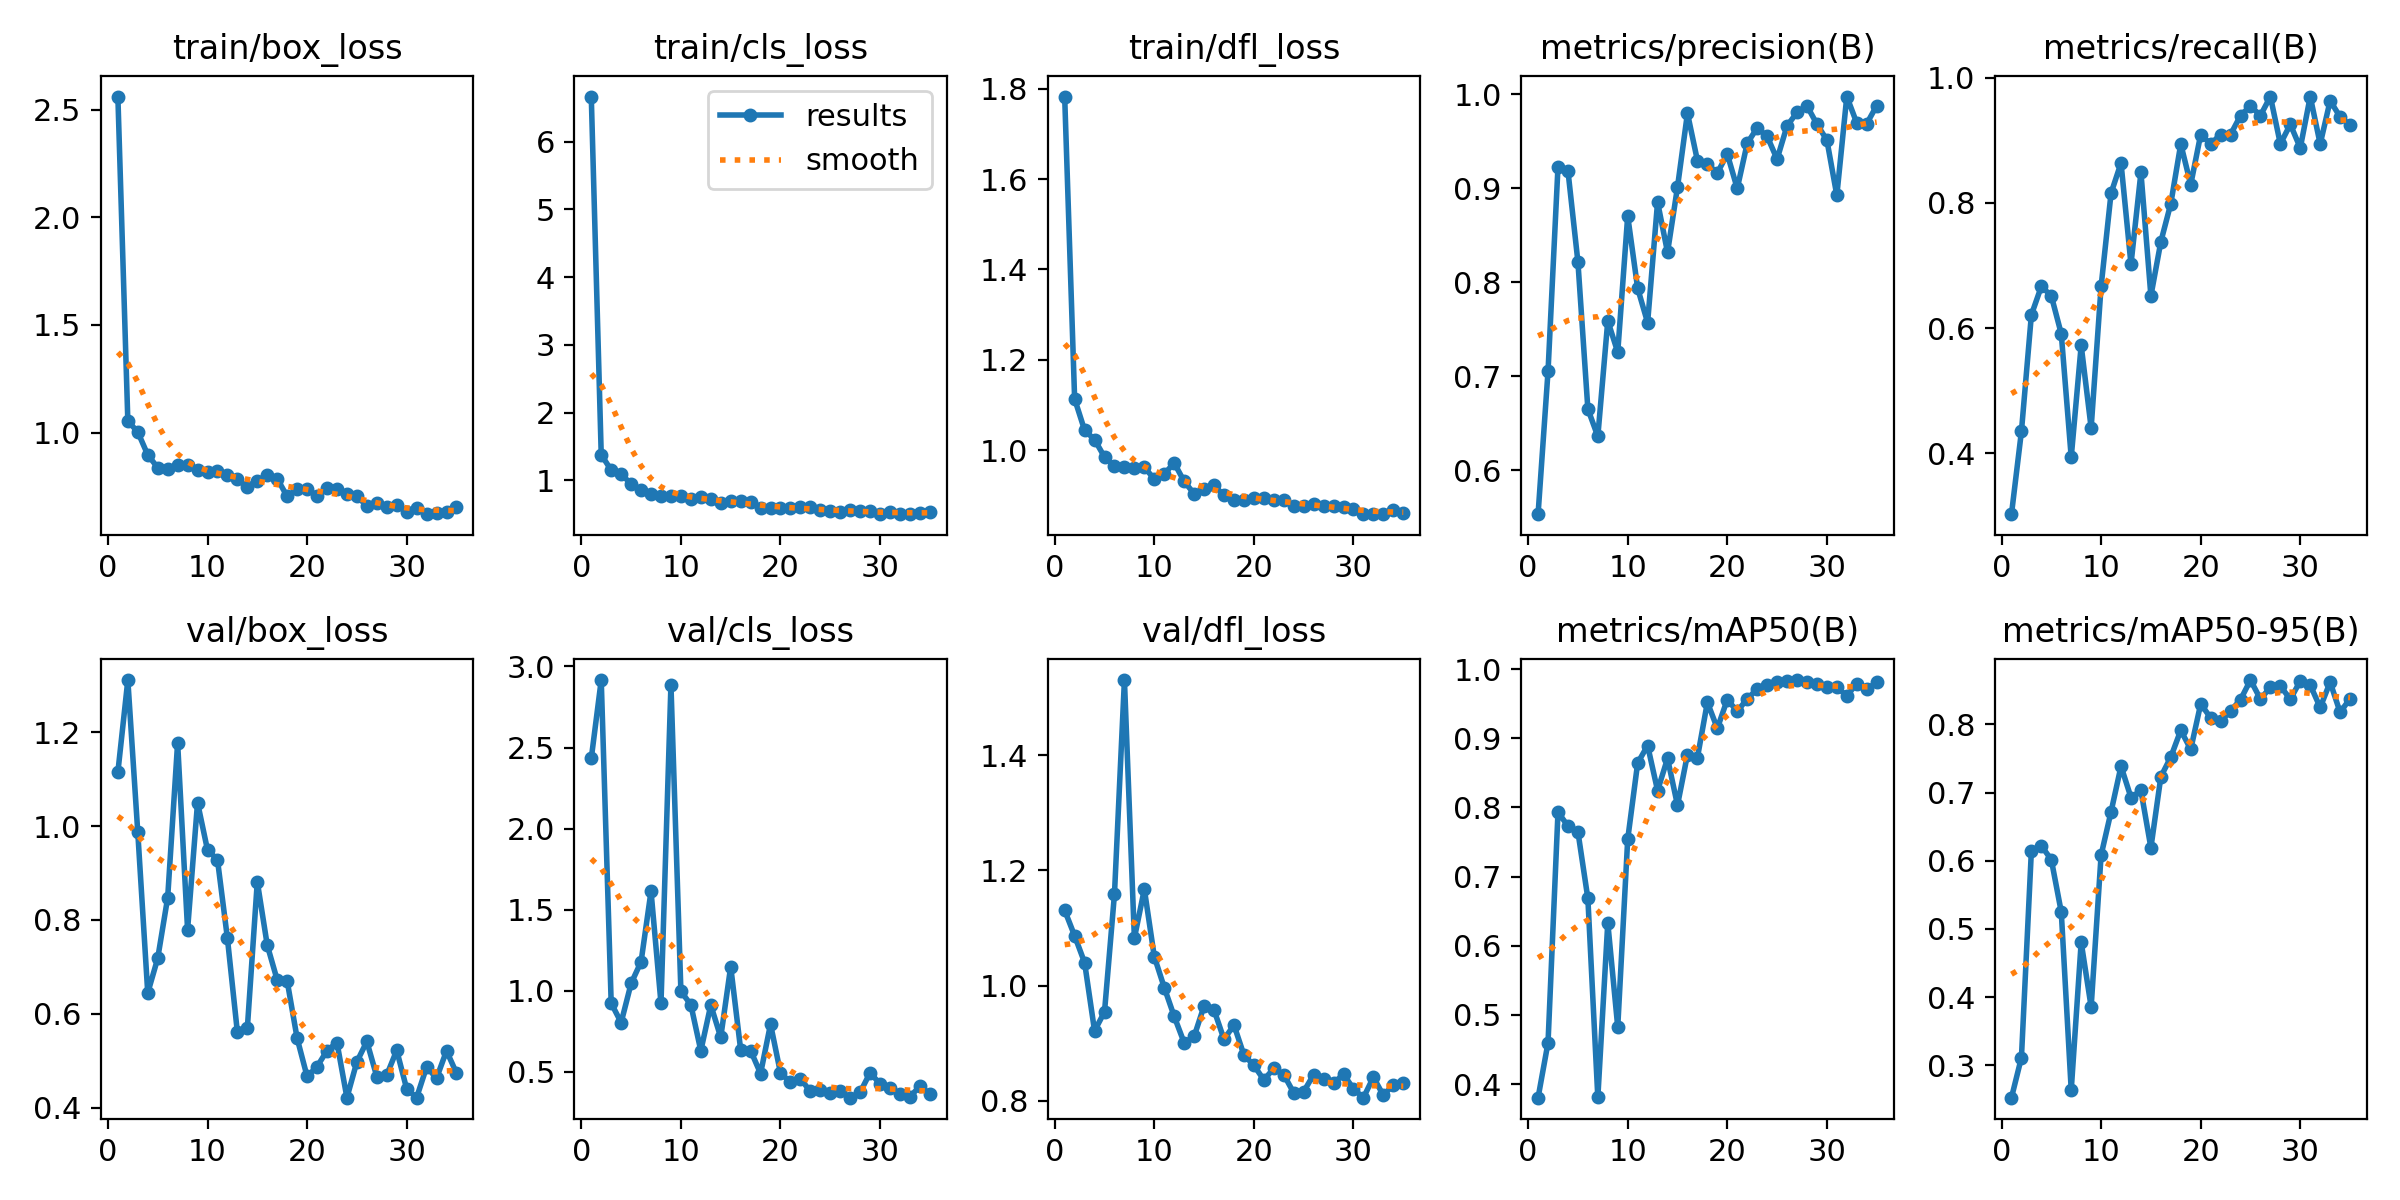

Data behind this chart, as committed beside it:
epoch, time, train/box_loss, train/cls_loss, train/dfl_loss, metrics/precision(B), metrics/recall(B), metrics/mAP50(B), metrics/mAP50-95(B), val/box_loss, val/cls_loss, val/dfl_loss, lr/pg0, lr/pg1, lr/pg2
1, 9.294, 2.561, 6.666, 1.783, 0.5532, 0.303, 0.3804, 0.2526, 1.115, 2.433, 1.131, 0.00016, 0.00016, 0.08416
2, 15.09, 1.054, 1.378, 1.113, 0.7053, 0.4351, 0.46, 0.3114, 1.311, 2.916, 1.087, 0.0003284, 0.0003284, 0.06733
3, 22.22, 1.003, 1.153, 1.044, 0.923, 0.6212, 0.793, 0.6149, 0.9863, 0.9243, 1.04, 0.0004951, 0.0004951, 0.05049
4, 29.14, 0.8967, 1.093, 1.023, 0.9186, 0.6667, 0.7733, 0.6218, 0.6446, 0.8048, 0.9215, 0.0006601, 0.0006601, 0.03366
5, 36.02, 0.8372, 0.9486, 0.9845, 0.8218, 0.6515, 0.7651, 0.6017, 0.7183, 1.046, 0.9545, 0.0008234, 0.0008234, 0.01682
6, 42.05, 0.8304, 0.8522, 0.9635, 0.6651, 0.5909, 0.6685, 0.5249, 0.8474, 1.18, 1.159, 0.0009752, 0.0009752, 0.0009752
7, 48.12, 0.8493, 0.8052, 0.9632, 0.636, 0.3939, 0.3808, 0.2637, 1.177, 1.614, 1.531, 0.0009703, 0.0009703, 0.0009703
8, 54.21, 0.8508, 0.7773, 0.961, 0.7589, 0.5725, 0.6331, 0.4804, 0.7794, 0.9244, 1.082, 0.0009654, 0.0009654, 0.0009654
9, 60.16, 0.8262, 0.7747, 0.9616, 0.7256, 0.4407, 0.4826, 0.3856, 1.05, 2.887, 1.167, 0.0009604, 0.0009604, 0.0009604
10, 66.26, 0.818, 0.7659, 0.936, 0.8705, 0.6667, 0.7539, 0.6082, 0.949, 0.9977, 1.05, 0.0009555, 0.0009555, 0.0009555
11, 72.28, 0.824, 0.7264, 0.9471, 0.7936, 0.8155, 0.8642, 0.6718, 0.9285, 0.9142, 0.9967, 0.0009505, 0.0009505, 0.0009505
12, 79.19, 0.8025, 0.7557, 0.9713, 0.757, 0.8636, 0.8896, 0.7386, 0.761, 0.6308, 0.9466, 0.0009455, 0.0009455, 0.0009455
13, 86.12, 0.7826, 0.7255, 0.9304, 0.8853, 0.7021, 0.8244, 0.6927, 0.5608, 0.9126, 0.9008, 0.0009406, 0.0009406, 0.0009406
14, 92.23, 0.7468, 0.6694, 0.9032, 0.8318, 0.8485, 0.8709, 0.703, 0.5696, 0.714, 0.9118, 0.0009357, 0.0009357, 0.0009357
15, 98.29, 0.7757, 0.6948, 0.9147, 0.9012, 0.6515, 0.8033, 0.6191, 0.8815, 1.15, 0.9649, 0.0009307, 0.0009307, 0.0009307
16, 104.5, 0.8044, 0.6976, 0.9217, 0.9799, 0.738, 0.8765, 0.7231, 0.7463, 0.6378, 0.9576, 0.0009258, 0.0009258, 0.0009258
17, 110.6, 0.7865, 0.6751, 0.8993, 0.9295, 0.7989, 0.8719, 0.752, 0.6721, 0.6324, 0.9068, 0.0009208, 0.0009208, 0.0009208
18, 117.6, 0.7036, 0.5908, 0.89, 0.926, 0.8939, 0.9521, 0.7912, 0.67, 0.4903, 0.9317, 0.0009158, 0.0009158, 0.0009158
19, 124.4, 0.7365, 0.5947, 0.889, 0.9163, 0.8292, 0.9144, 0.7633, 0.5481, 0.7952, 0.8794, 0.0009109, 0.0009109, 0.0009109
20, 130.6, 0.7385, 0.5876, 0.8948, 0.9364, 0.9091, 0.9561, 0.8299, 0.4668, 0.4936, 0.8617, 0.0009059, 0.0009059, 0.0009059
21, 137.6, 0.7068, 0.5865, 0.8942, 0.8998, 0.8939, 0.939, 0.8096, 0.4876, 0.4369, 0.8363, 0.000901, 0.000901, 0.000901
22, 143.8, 0.7432, 0.6144, 0.8901, 0.9478, 0.9091, 0.957, 0.8043, 0.5218, 0.4588, 0.8563, 0.0008961, 0.0008961, 0.0008961
23, 149.9, 0.7381, 0.6022, 0.8895, 0.9642, 0.9091, 0.9711, 0.8197, 0.5389, 0.3801, 0.8455, 0.0008911, 0.0008911, 0.0008911
24, 156.1, 0.7146, 0.5562, 0.877, 0.9554, 0.9394, 0.9769, 0.8361, 0.4216, 0.3862, 0.8138, 0.0008862, 0.0008862, 0.0008862
25, 162.9, 0.7037, 0.5423, 0.8764, 0.931, 0.9546, 0.9815, 0.8649, 0.498, 0.3686, 0.816, 0.0008812, 0.0008812, 0.0008812
26, 169.8, 0.6604, 0.5413, 0.8807, 0.9664, 0.9394, 0.9824, 0.837, 0.5413, 0.3827, 0.8454, 0.0008762, 0.0008762, 0.0008762
27, 175.9, 0.6708, 0.5622, 0.8769, 0.9806, 0.9697, 0.9842, 0.8544, 0.4663, 0.3417, 0.8376, 0.0008713, 0.0008713, 0.0008713
28, 182, 0.6531, 0.5487, 0.8758, 0.9877, 0.8939, 0.9818, 0.8562, 0.4698, 0.3752, 0.8306, 0.0008663, 0.0008663, 0.0008663
29, 188.3, 0.6657, 0.549, 0.8738, 0.9683, 0.9254, 0.979, 0.8367, 0.5224, 0.4956, 0.8463, 0.0008614, 0.0008614, 0.0008614
30, 194.5, 0.6336, 0.5094, 0.8686, 0.9513, 0.8876, 0.9735, 0.8636, 0.4404, 0.426, 0.8208, 0.0008565, 0.0008565, 0.0008565
31, 200.7, 0.6479, 0.5297, 0.8592, 0.8924, 0.9697, 0.9739, 0.8576, 0.4218, 0.4023, 0.8054, 0.0008515, 0.0008515, 0.0008515
32, 206.9, 0.6212, 0.5027, 0.8588, 0.9976, 0.8939, 0.9615, 0.8247, 0.4869, 0.3662, 0.841, 0.0008465, 0.0008465, 0.0008465
33, 213.4, 0.6258, 0.5019, 0.8579, 0.9695, 0.963, 0.9788, 0.8619, 0.4631, 0.3478, 0.8095, 0.0008416, 0.0008416, 0.0008416
34, 219.6, 0.633, 0.5239, 0.8661, 0.9687, 0.9372, 0.9707, 0.8176, 0.5213, 0.4119, 0.828, 0.0008366, 0.0008366, 0.0008366
35, 225.7, 0.6534, 0.5383, 0.8612, 0.9879, 0.9242, 0.981, 0.8377, 0.474, 0.3668, 0.8316, 0.0008317, 0.0008317, 0.0008317
